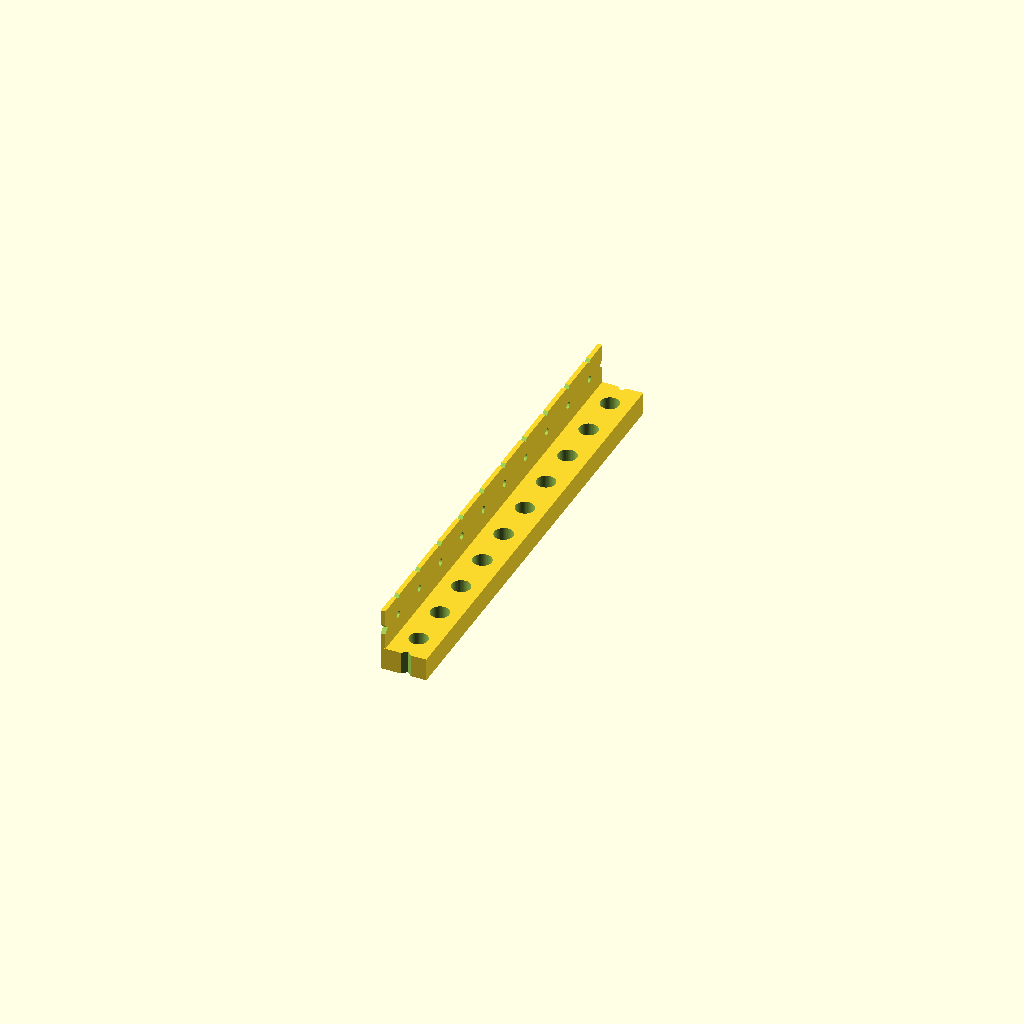
Cell 1: the model at its default parameters.
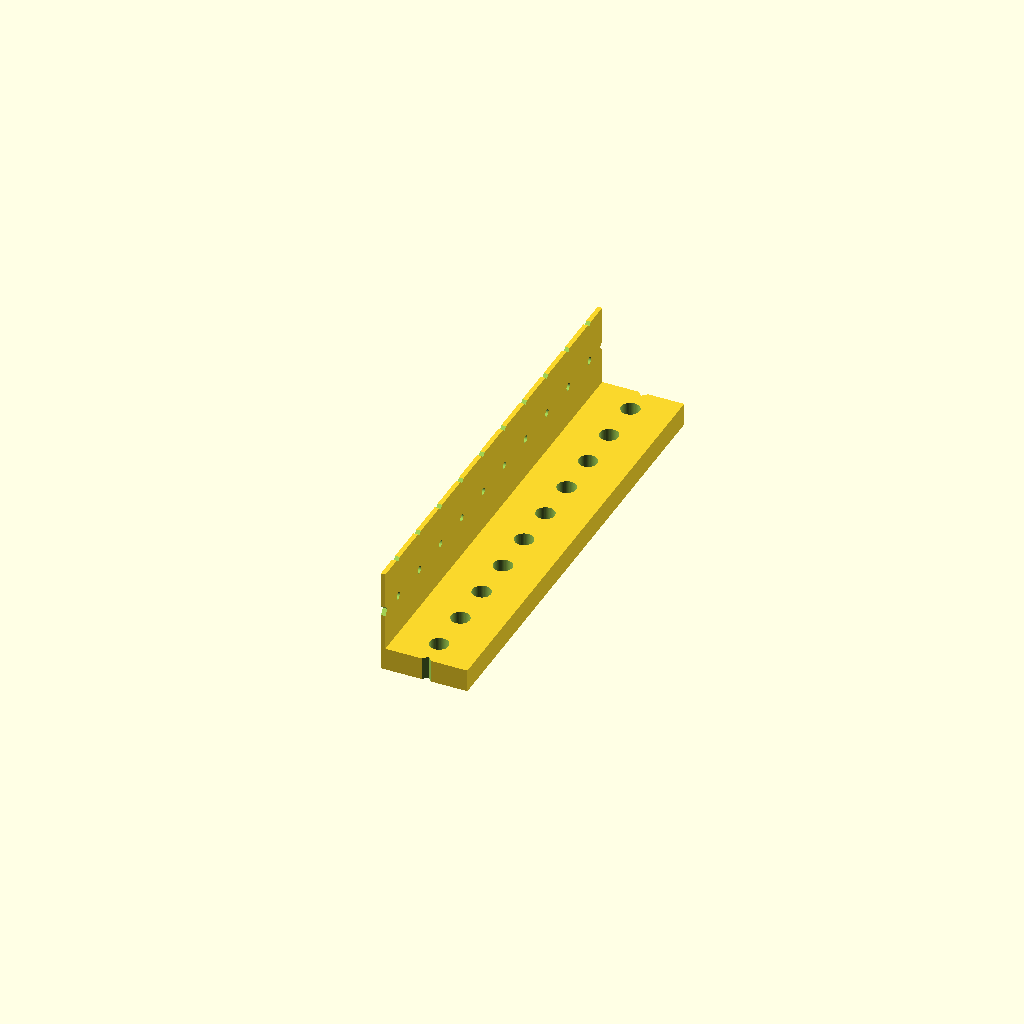
Cell 2 — thbo set to 36, the other parameters unchanged.
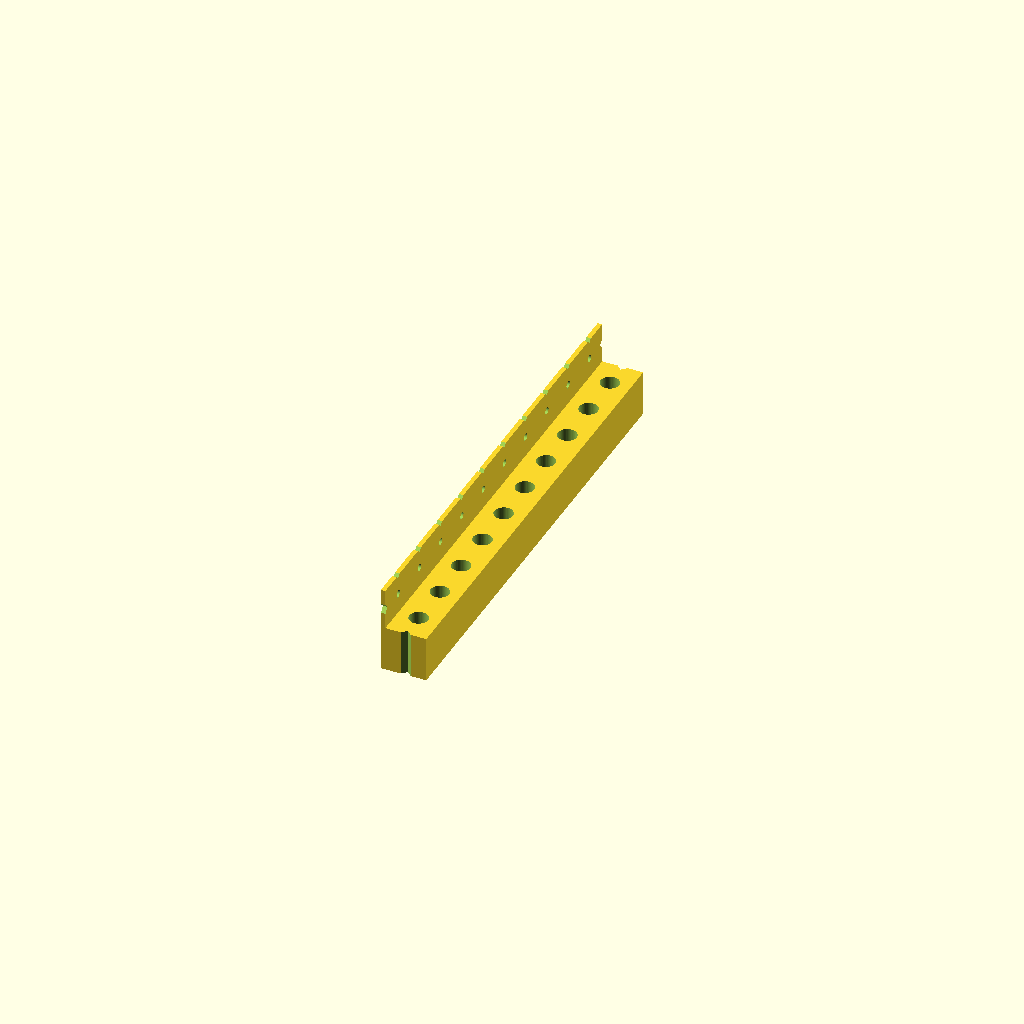
Cell 3 — ths1 set to 20, the other parameters unchanged.
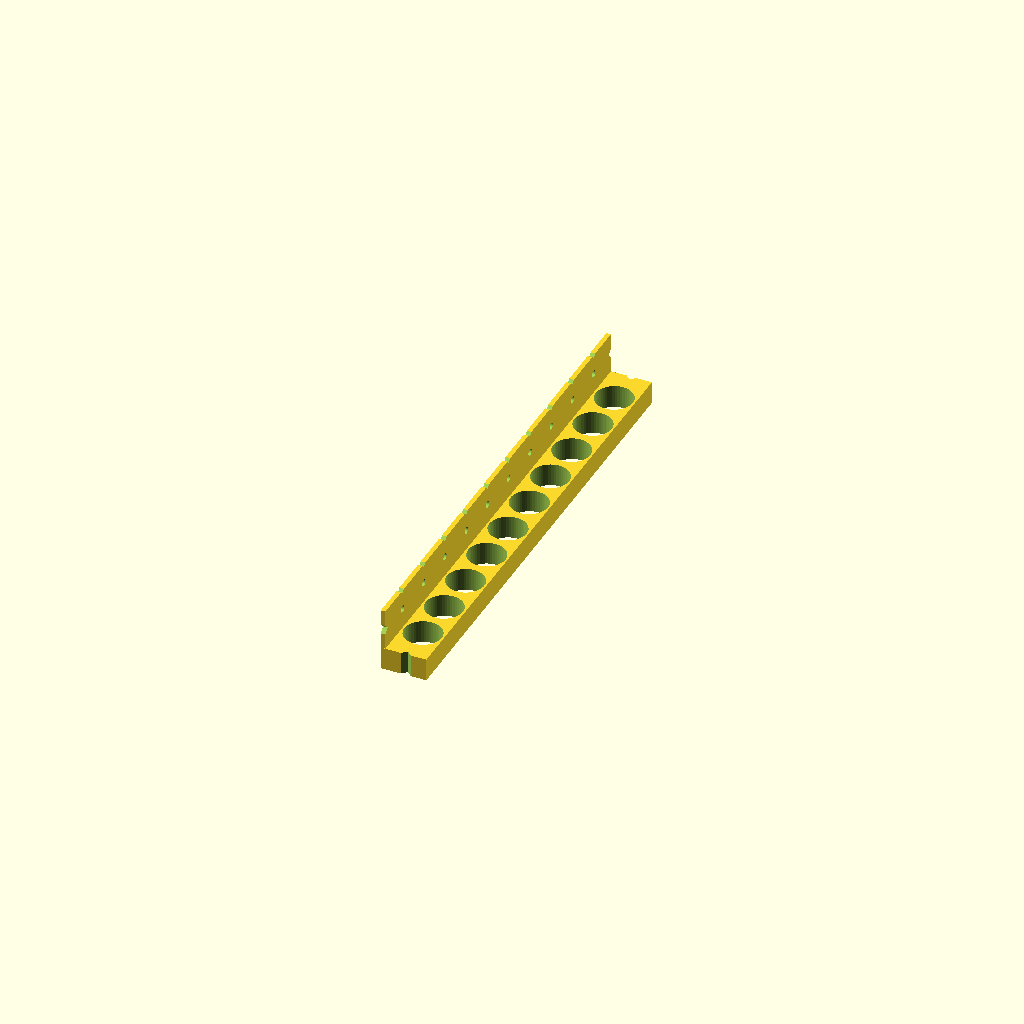
Cell 4 — diam1 set to 16.4, the other parameters unchanged.
One fixed orthographic camera (rotation 55°, 0°, 25°; colour scheme Cornfield) for every cell.
OpenSCAD source file inputs/thingiverse/files/thing-2964598/files/dowelscrewjig1b.scad:
//By Coat, 18-jun-2018
//Licensed under the Creative Commons - Attribution license.

//Thickness board to use with this tool
thbo=18;
//thickness side 1
ths1=10;
//thickness side 2
ths2=2;
//Diameter holes in side 1
diam1=8.2;
//Diameter holes in side 2
diam2=3.1;
//Distance center to center of the holes (side 1 and 2)
hth=20;
//Number of holes
nh=10;
//First distance short edge jig to edge first hole
fde = 8;
//Nodges at long sides? (0 = none, 1 = at side 2, 2 = at both sides)
nodges = 1;
//Endstops at short sides? (0 = none, 1 = one side, 2 = both sides)
nstop = 0;


module anotch(r,a,tx)
{
  rotate(a) 
    cube([r,r,tx*2],center=true);   
}  

module aside(tm,dm,ns)
{
  difference()
  {
    cube([leng,thbo,tm]);
    translate([fde+diam0/2,thbo/2,tm/-2])
      for(i=[0:nh-1])
        translate([i*hth,0,0])
          rotate([0,0,45])
          cylinder(d=dm,h=tm*2);

    if (ns)                  //0 = false, every other value is true
    {  
    translate([fde+diam0/2,thbo,tm/2])
      for(i=[0:nh-1])
        translate([i*hth,0,0])
         anotch(2,45,tm);
    }  
    if (nstop<1)              //if no stop then a notch
      translate([0,thbo/2,tm/2])
        anotch(3,45,tm);
  
    if (nstop<2)             //if no stop then a notch  
    translate([leng,thbo/2,tm/2])
      anotch(3,45,tm);    
  } 
}  

module astop(d)
{
  t=2;                     //thickness endstop
  dm= 3;                   //diameter extra marking hole in endstop
  translate([d,0,0])
    rotate([0,-90,0])
      translate([0,-ths2,0])
        difference()
        {
        cube([thbo+ths1,thbo+ths2,t]);
        translate([ths1+thbo/2,ths2+thbo/2,-1])
          cylinder(d=dm,h=t*2);   //extra marking hole in the middle
        }  
}

//main
nedges = 50;  //over the top: Number of edges holes (see rotate cylinder in aside)
$fn=nedges;

diam0 = max(diam1, diam2);   //to keep both diameters at same distance
leng = hth*(nh-1)+diam0+fde*2;  //total length of jig
echo(str("Total length of jig:" , leng, " mm"));

rotate([0,0,270])          //unnessecary but for thingiverse customizer view
translate([leng * -1,0,0]) //unnessecary but for thingiverse customizer view
union()
{
  aside(ths1,diam1,max(0,nodges-1));
  translate([0,0,ths1])
    rotate([90,0,0])
      aside(ths2,diam2,nodges);
  rotate([90,0,0])
    cube([leng,ths1,ths2]);
  if (nstop>0)
    astop(0); 
  if (nstop>1)
    astop(leng+1.5); 
}
Customizer parameters (derived from the source; name, type, default, range or options):
thbo: number, default 18
ths1: number, default 10
ths2: number, default 2
diam1: number, default 8.2
diam2: number, default 3.1
hth: number, default 20
nh: number, default 10
fde: number, default 8
nodges: number, default 1
nstop: number, default 0
